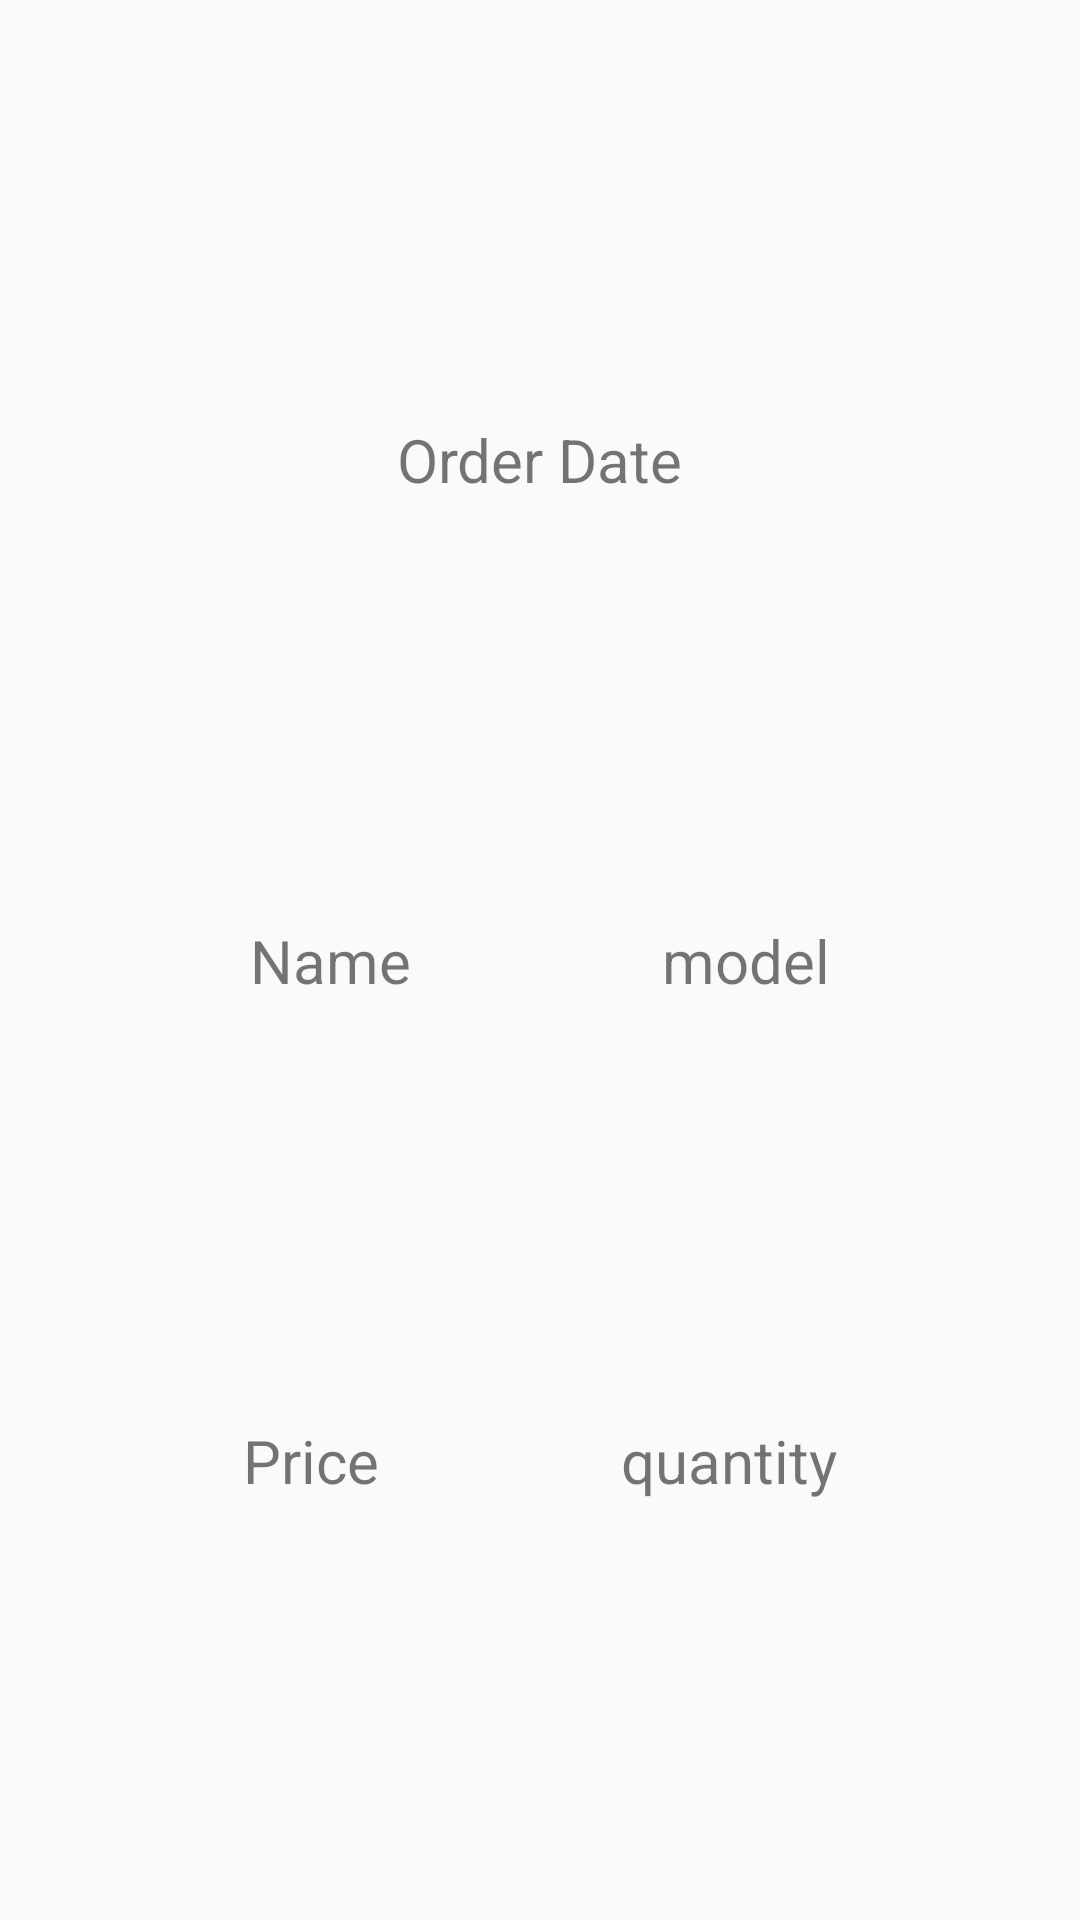

This screen was rendered from an Android layout file. Write that file and the resources it references.
<!-- AndroidManifest.xml: application theme AppTheme.NoActionBar -->
<!-- res/layout/buyer_details_card_list.xml -->
<?xml version="1.0" encoding="utf-8"?>
<androidx.constraintlayout.widget.ConstraintLayout xmlns:android="http://schemas.android.com/apk/res/android"
    xmlns:app="http://schemas.android.com/apk/res-auto"
    xmlns:tools="http://schemas.android.com/tools"
    android:layout_width="match_parent"
    android:layout_height="wrap_content">

    <TextView
        android:id="@+id/date"
        android:layout_width="wrap_content"
        android:layout_height="wrap_content"
        android:text="@string/order_date"
        android:textSize="20sp"
        app:layout_constraintBottom_toTopOf="@+id/name"
        app:layout_constraintEnd_toEndOf="parent"
        app:layout_constraintHorizontal_bias="0.5"
        app:layout_constraintStart_toStartOf="parent"
        app:layout_constraintTop_toTopOf="parent" />

    <TextView
        android:id="@+id/name"
        android:layout_width="wrap_content"
        android:layout_height="wrap_content"
        android:text="@string/name"
        android:textSize="20sp"
        app:layout_constraintBottom_toTopOf="@+id/price"
        app:layout_constraintEnd_toStartOf="@+id/model"
        app:layout_constraintHorizontal_bias="0.5"
        app:layout_constraintStart_toStartOf="parent"
        app:layout_constraintTop_toBottomOf="@+id/date" />

    <TextView
        android:id="@+id/model"
        android:layout_width="wrap_content"
        android:layout_height="wrap_content"
        android:text="@string/model"
        android:textSize="20sp"
        app:layout_constraintBottom_toBottomOf="@+id/name"
        app:layout_constraintEnd_toEndOf="parent"
        app:layout_constraintHorizontal_bias="0.5"
        app:layout_constraintStart_toEndOf="@+id/name"
        app:layout_constraintTop_toTopOf="@+id/name" />

    <TextView
        android:id="@+id/price"
        android:layout_width="wrap_content"
        android:layout_height="wrap_content"
        android:text="@string/price"
        android:textSize="20sp"
        app:layout_constraintBottom_toBottomOf="parent"
        app:layout_constraintEnd_toStartOf="@+id/quant"
        app:layout_constraintHorizontal_bias="0.5"
        app:layout_constraintStart_toStartOf="parent"
        app:layout_constraintTop_toBottomOf="@+id/name" />

    <TextView
        android:id="@+id/quant"
        android:layout_width="wrap_content"
        android:layout_height="wrap_content"
        android:text="@string/quantity"
        android:textSize="20sp"
        app:layout_constraintBottom_toBottomOf="@+id/price"
        app:layout_constraintEnd_toEndOf="parent"
        app:layout_constraintHorizontal_bias="0.5"
        app:layout_constraintStart_toEndOf="@+id/price"
        app:layout_constraintTop_toTopOf="@+id/price" />
</androidx.constraintlayout.widget.ConstraintLayout>
<!-- resources referenced by this layout -->
<resources>
  <string name="model">model</string>
  <string name="name">Name</string>
  <string name="order_date">Order Date</string>
  <string name="price">Price</string>
  <string name="quantity">quantity</string>
  <style name="AppTheme.NoActionBar">
          <item name="windowActionBar">false</item>
          <item name="windowNoTitle">true</item>
      </style>
</resources>
